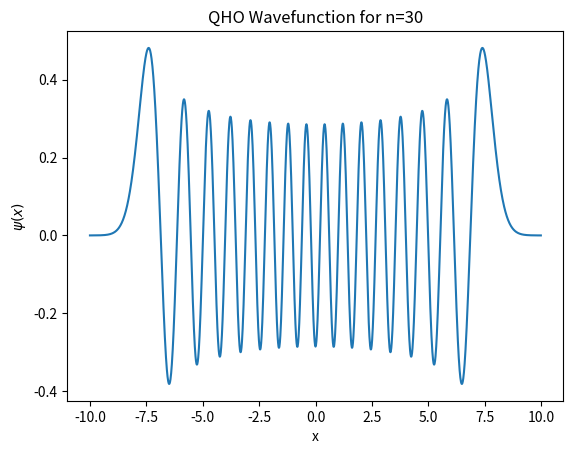

The matplotlib source for this figure:
# Computational Physics
# Problem Set #4
# 3

import numpy as np
from math import factorial
import scipy.integrate as integrate
import scipy.special as special
import matplotlib.pyplot as plt

def H(n=None,x=None):
    '''A function to calculate the nth Hermite polynomial recursively
    :param n: int
                nth Hermite polynomial (n = 0 ... inf)
    :param x: int or float
                x for the Hermite polynomial H_n(x)
    :return:
                the nth Hermite polynomial evaluated at x
    '''

    if (n<0):
        raise ValueError("N cannot be negative")
    if (n==0):      #H_0(x) = 1
        return 1
    elif (n==1):    #H_1(x) = 2x
        return (2*x)

    return ((2*x*H(n-1,x)) - (2*(n-1)*H(n-2,x)))


def wave_func(x=None,n= None):
    '''A function to calculate the wavefunction of the nth energy level of the 1D quantum harmonic oscillator
    :param n: int
                nth energy level
    :param x: np.ndarray
               range over which to evaluate the wavefunction
    :return:
                returns the wavefunction for the nth energy level evaluated over a range of x values
    '''

    return(np.exp((-x**2)/2)*H(n,x))/np.sqrt((2**n)*factorial(n)*np.sqrt(np.pi))

def integrand(x,n=5):
    #function that computes <x^2>
    return (x**2)*(wave_func(x,n)**2)

def func_rescale(z=None):
    #function that rescales integral limits
    # -inf....inf ---> -1...+1
    x = z/(1-z**2)
    dx = (1+z**2)/(1-z**2)**2
    return (dx * integrand(x=x))

def gQuad(x,N=100):
    #gaussian quadrature
    (gauss_integral, none) = integrate.fixed_quad(func_rescale,-1,1, n=N)
    return gauss_integral

def gHerm(energy_l,N=100):
    #gauss hermite quadrature
    (x, weight,_) = special.roots_hermite(N,True)
    gHerm_integral = (np.exp(x**2)*integrand(x) * weight).sum()
    return gHerm_integral

def main():

    #a: qho wavefunctions for n=0,..,3 and x=-4,..,4
    x = np.arange(-4,4,0.1)
    wavs = []
    for n in range(0,4):
        wavs.append(wave_func(x,n))
        plt.plot(x,wavs[n],label='n = %s' %n)
    plt.title("Quantum Harmonic Oscillator Wavefunctions")
    plt.xlabel('x')
    plt.ylabel('$\psi(x)$')
    plt.legend()
    #plt.show()
    #plt.savefig('problem3_a.png',dpi=1000)

    plt.clf()       #clear plot

    # b: qho wavefunction for n=30 and x=-10,..,10
    x_values = np.arange(-10,10,0.01)
    wav_b = wave_func(x_values,30)
    plt.plot(x_values,wav_b)
    plt.title("QHO Wavefunction for n=30")
    plt.xlabel('x')
    plt.ylabel('$\psi(x)$')
    #plt.show()
    #plt.savefig('problem3_b.png',dpi=1000)

    #c:
    print("Using Gaussian quadrature:")
    expec_x = gQuad(5)
    print("\t\t<x^2>: ",expec_x)
    print("\t\tUncertainty (RMS position) = ", np.sqrt(expec_x))

    #d:
    print("\nUsing Gauss-Hermite quadrature:")
    expec_xh = gHerm(5)
    print("\t\t<x^2>: ", expec_xh)
    print("\t\tUncertainty (RMS position) = ", np.sqrt(expec_xh))




if __name__ == '__main__':
    main()

